3-way image classification set "Tea_Leaf_Disease_Dataset" from GitHub (Balasubramaniam077/Tea_Leaf_Disease_Dataset); label vocabulary: Disease, Healthy, healthy.

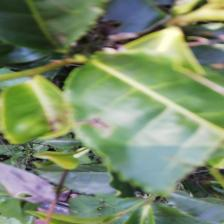
Label: Disease

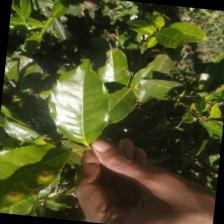
Label: healthy

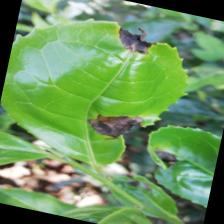
Label: Disease

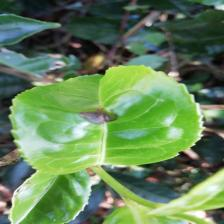
Label: Disease

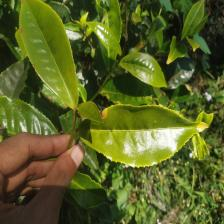
Label: Healthy

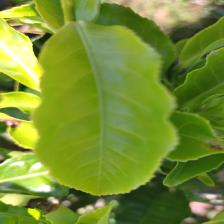
Label: healthy
